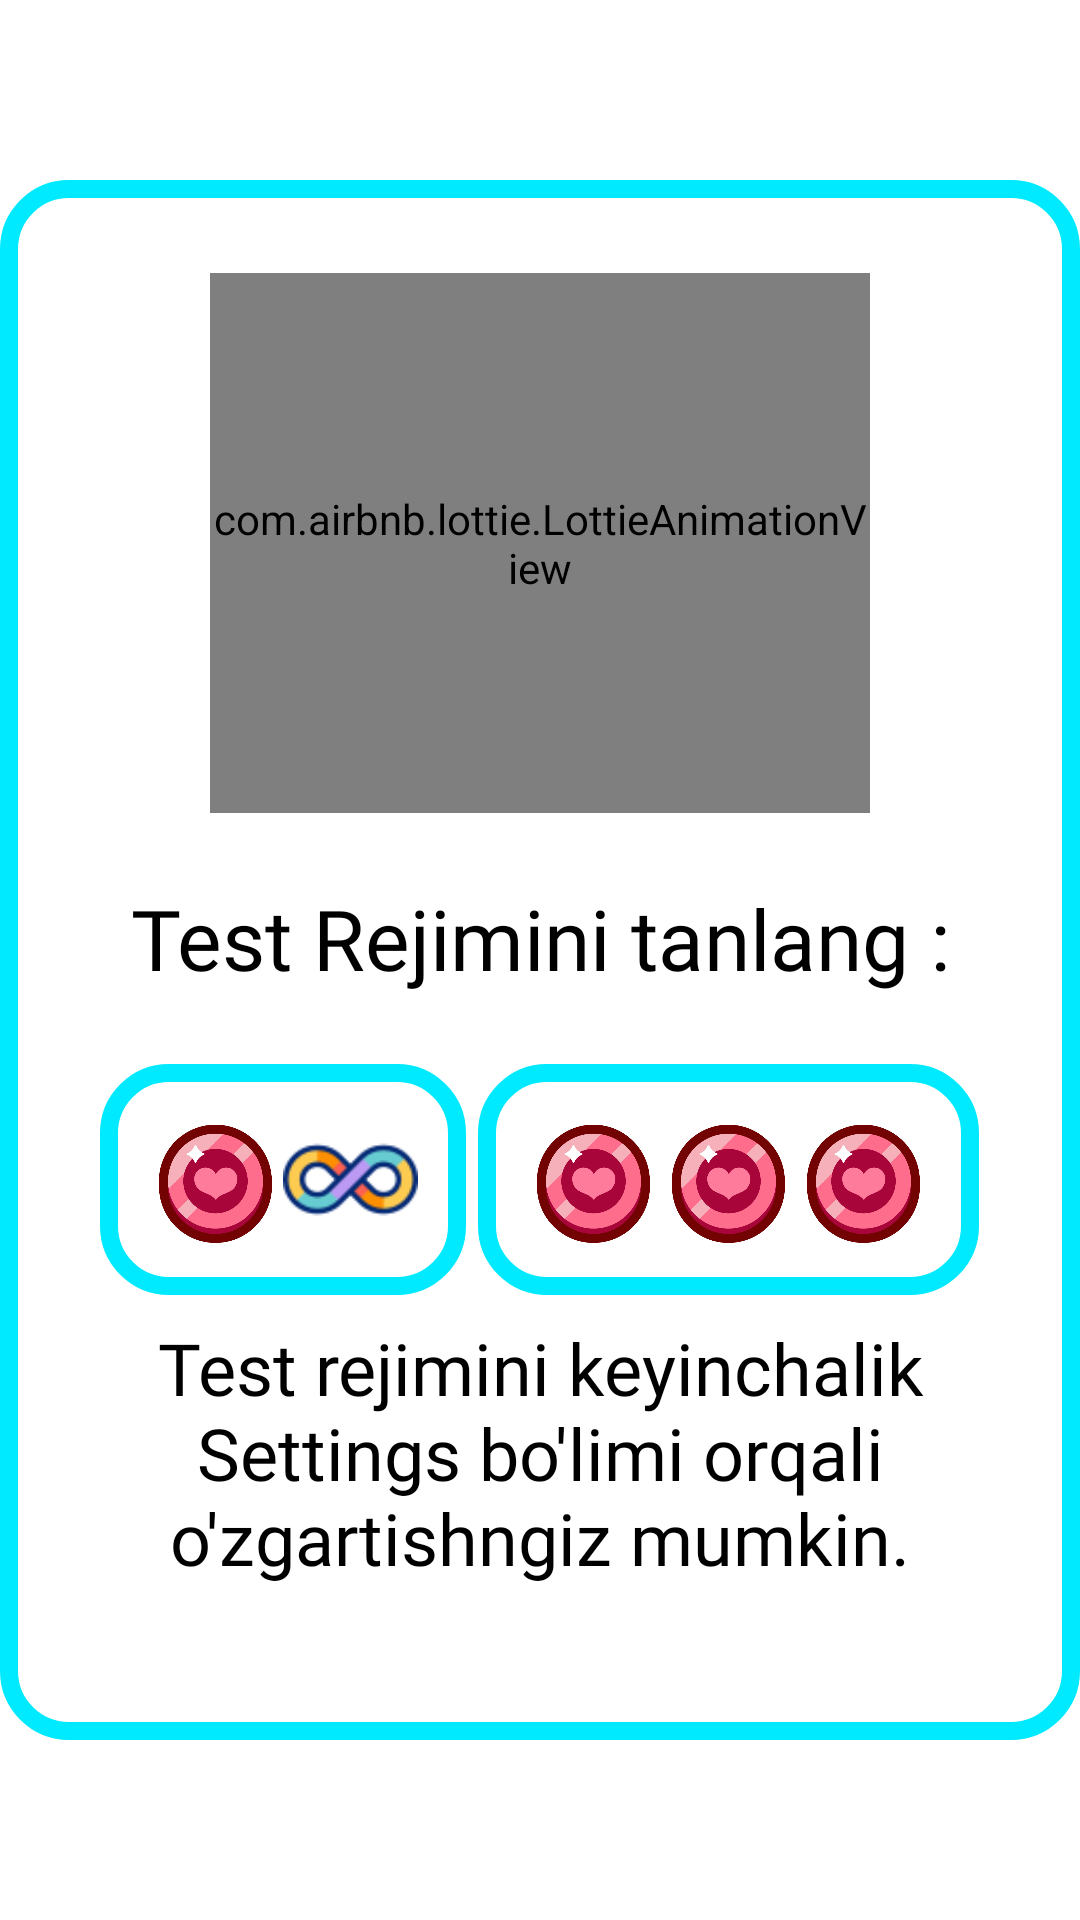

The Android layout XML behind this screen, and the referenced resources:
<!-- AndroidManifest.xml: application theme Theme.TarixTest -->
<!-- res/layout/dialog_select_test_type.xml -->
<?xml version="1.0" encoding="utf-8"?>
<androidx.constraintlayout.widget.ConstraintLayout xmlns:android="http://schemas.android.com/apk/res/android"
    xmlns:app="http://schemas.android.com/apk/res-auto"
    android:layout_width="match_parent"
    android:layout_height="match_parent"
    android:background="@color/white">

    <androidx.constraintlayout.widget.ConstraintLayout
        android:layout_width="360dp"
        android:layout_height="520dp"
        android:background="@drawable/style_background"
        app:layout_constraintBottom_toBottomOf="parent"
        app:layout_constraintEnd_toEndOf="parent"
        app:layout_constraintStart_toStartOf="parent"
        app:layout_constraintTop_toTopOf="parent">

        <com.airbnb.lottie.LottieAnimationView
            android:id="@+id/chooseTestTypeLottie"
            android:layout_width="220dp"
            android:layout_height="180dp"
            android:layout_marginTop="8dp"
            app:layout_constraintBottom_toTopOf="@id/text_noConnection"
            app:layout_constraintEnd_toEndOf="parent"
            app:layout_constraintStart_toStartOf="parent"
            app:layout_constraintTop_toTopOf="parent"
            app:lottie_autoPlay="true"
            app:lottie_loop="true"
            app:lottie_rawRes="@raw/lottie_animation_choose" />

        <androidx.appcompat.widget.AppCompatTextView
            android:id="@+id/text_noConnection"
            android:layout_width="wrap_content"
            android:layout_height="wrap_content"
            android:fontFamily="@font/pre_hear_regular"
            android:text="@string/testSelectMode"
            android:textColor="@color/black"
            android:textSize="28sp"
            app:layout_constraintBottom_toTopOf="@id/linear"
            app:layout_constraintEnd_toEndOf="parent"
            app:layout_constraintStart_toStartOf="parent"
            app:layout_constraintTop_toBottomOf="@id/chooseTestTypeLottie" />

        <androidx.appcompat.widget.LinearLayoutCompat
            android:id="@+id/linear"
            android:layout_width="match_parent"
            android:layout_height="wrap_content"
            android:layout_marginTop="32dp"
            android:gravity="center"
            android:orientation="vertical"
            app:layout_constraintBottom_toBottomOf="parent"
            app:layout_constraintEnd_toEndOf="parent"
            app:layout_constraintStart_toStartOf="parent"
            app:layout_constraintTop_toBottomOf="@id/chooseTestTypeLottie">

            <androidx.appcompat.widget.LinearLayoutCompat
                android:layout_width="match_parent"
                android:layout_height="wrap_content"
                android:orientation="horizontal"
                android:gravity="center">
                <androidx.appcompat.widget.LinearLayoutCompat
                    android:id="@+id/infinityHeartBtn"
                    android:layout_width="wrap_content"
                    android:layout_height="wrap_content"
                    android:background="@drawable/style_background"
                    android:orientation="horizontal"
                    android:padding="16dp">

                    <androidx.appcompat.widget.AppCompatImageView
                        android:layout_width="45dp"
                        android:layout_height="45dp"
                        android:layout_gravity="start"
                        app:srcCompat="@drawable/image_heart" />

                    <androidx.appcompat.widget.AppCompatImageView
                        android:layout_width="45dp"
                        android:layout_height="45dp"
                        app:srcCompat="@drawable/image_infinity_64px" />

                    <androidx.appcompat.widget.AppCompatImageView
                        android:id="@+id/testTypeInfinityHeartSelected"
                        android:layout_width="20dp"
                        android:layout_height="20dp"
                        android:layout_marginStart="8dp"
                        android:visibility="gone"
                        app:srcCompat="@drawable/image_ok_32px" />
                </androidx.appcompat.widget.LinearLayoutCompat>

                <androidx.appcompat.widget.LinearLayoutCompat
                    android:id="@+id/costHeartBtn"
                    android:layout_width="wrap_content"
                    android:layout_height="wrap_content"
                    android:layout_marginStart="4dp"
                    android:background="@drawable/style_background"
                    android:orientation="horizontal"
                    android:padding="16dp">

                    <androidx.appcompat.widget.AppCompatImageView
                        android:layout_width="45dp"
                        android:layout_height="45dp"
                        android:layout_gravity="start"
                        app:srcCompat="@drawable/image_heart" />

                    <androidx.appcompat.widget.AppCompatImageView
                        android:layout_width="45dp"
                        android:layout_height="45dp"
                        app:srcCompat="@drawable/image_heart" />

                    <androidx.appcompat.widget.AppCompatImageView
                        android:layout_width="45dp"
                        android:layout_height="45dp"
                        app:srcCompat="@drawable/image_heart" />

                    <androidx.appcompat.widget.AppCompatImageView
                        android:id="@+id/testTypeHeartSelected"
                        android:layout_width="20dp"
                        android:layout_height="20dp"
                        android:layout_marginStart="8dp"
                        android:visibility="gone"
                        app:srcCompat="@drawable/image_ok_32px" />
                </androidx.appcompat.widget.LinearLayoutCompat>
            </androidx.appcompat.widget.LinearLayoutCompat>
            <androidx.appcompat.widget.AppCompatTextView
                android:layout_width="wrap_content"
                android:layout_height="wrap_content"
                android:maxWidth="320dp"
                android:textSize="24sp"
                android:fontFamily="@font/madimi"
                android:gravity="center"
                android:textColor="@color/black"
                android:layout_marginTop="8dp"
                android:text="@string/change_test_mode_hint"/>
            <androidx.appcompat.widget.AppCompatButton
                android:id="@+id/chooseTestTypeBtn"
                android:layout_width="128dp"
                android:layout_height="64dp"
                android:layout_marginTop="16dp"
                android:background="@drawable/style_btn"
                android:text="@string/ok"
                android:visibility="gone"
                android:textSize="24sp"/>
        </androidx.appcompat.widget.LinearLayoutCompat>
    </androidx.constraintlayout.widget.ConstraintLayout>
</androidx.constraintlayout.widget.ConstraintLayout>
<!-- resources referenced by this layout -->
<resources>
  <color name="black">#FF000000</color>
  <color name="white">#FFFFFFFF</color>
  <!-- drawable image_heart: png bitmap (drawable, 34559 bytes) -->
  <!-- drawable image_infinity_64px: png bitmap (drawable, 3355 bytes) -->
  <!-- drawable style_background (drawable) -->
  <?xml version="1.0" encoding="utf-8"?>
  <shape xmlns:android="http://schemas.android.com/apk/res/android">
      <corners android:radius="20dp"/>
      <solid android:color="@color/white"/>
      <stroke android:color="@color/appTheme" android:width="6dp"/>
  </shape>
  <!-- drawable style_btn (drawable) -->
  <?xml version="1.0" encoding="utf-8"?>
  <shape xmlns:android="http://schemas.android.com/apk/res/android">
      <corners android:radius="20dp"/>
      <stroke android:width="4dp" android:color="@color/black"/>
      <solid android:color="@color/white"/>
  </shape>
  <string name="change_test_mode_hint">Test rejimini keyinchalik Settings bo\'limi orqali o\'zgartishngiz mumkin.</string>
  <string name="ok">OK</string>
  <string name="testSelectMode">Test Rejimini tanlang :</string>
  <style name="Theme.TarixTest" parent="Base.Theme.TarixTest" />
  <color name="appTheme">@color/color_winter</color>
  <style name="Base.Theme.TarixTest" parent="Theme.Material3.DayNight.NoActionBar">
          
          
          <item name="android:textColorPrimary">@color/black</item>
          <item name="android:windowBackground">@color/white</item>
      </style>
  <color name="color_winter">#00EAFF</color>
</resources>
